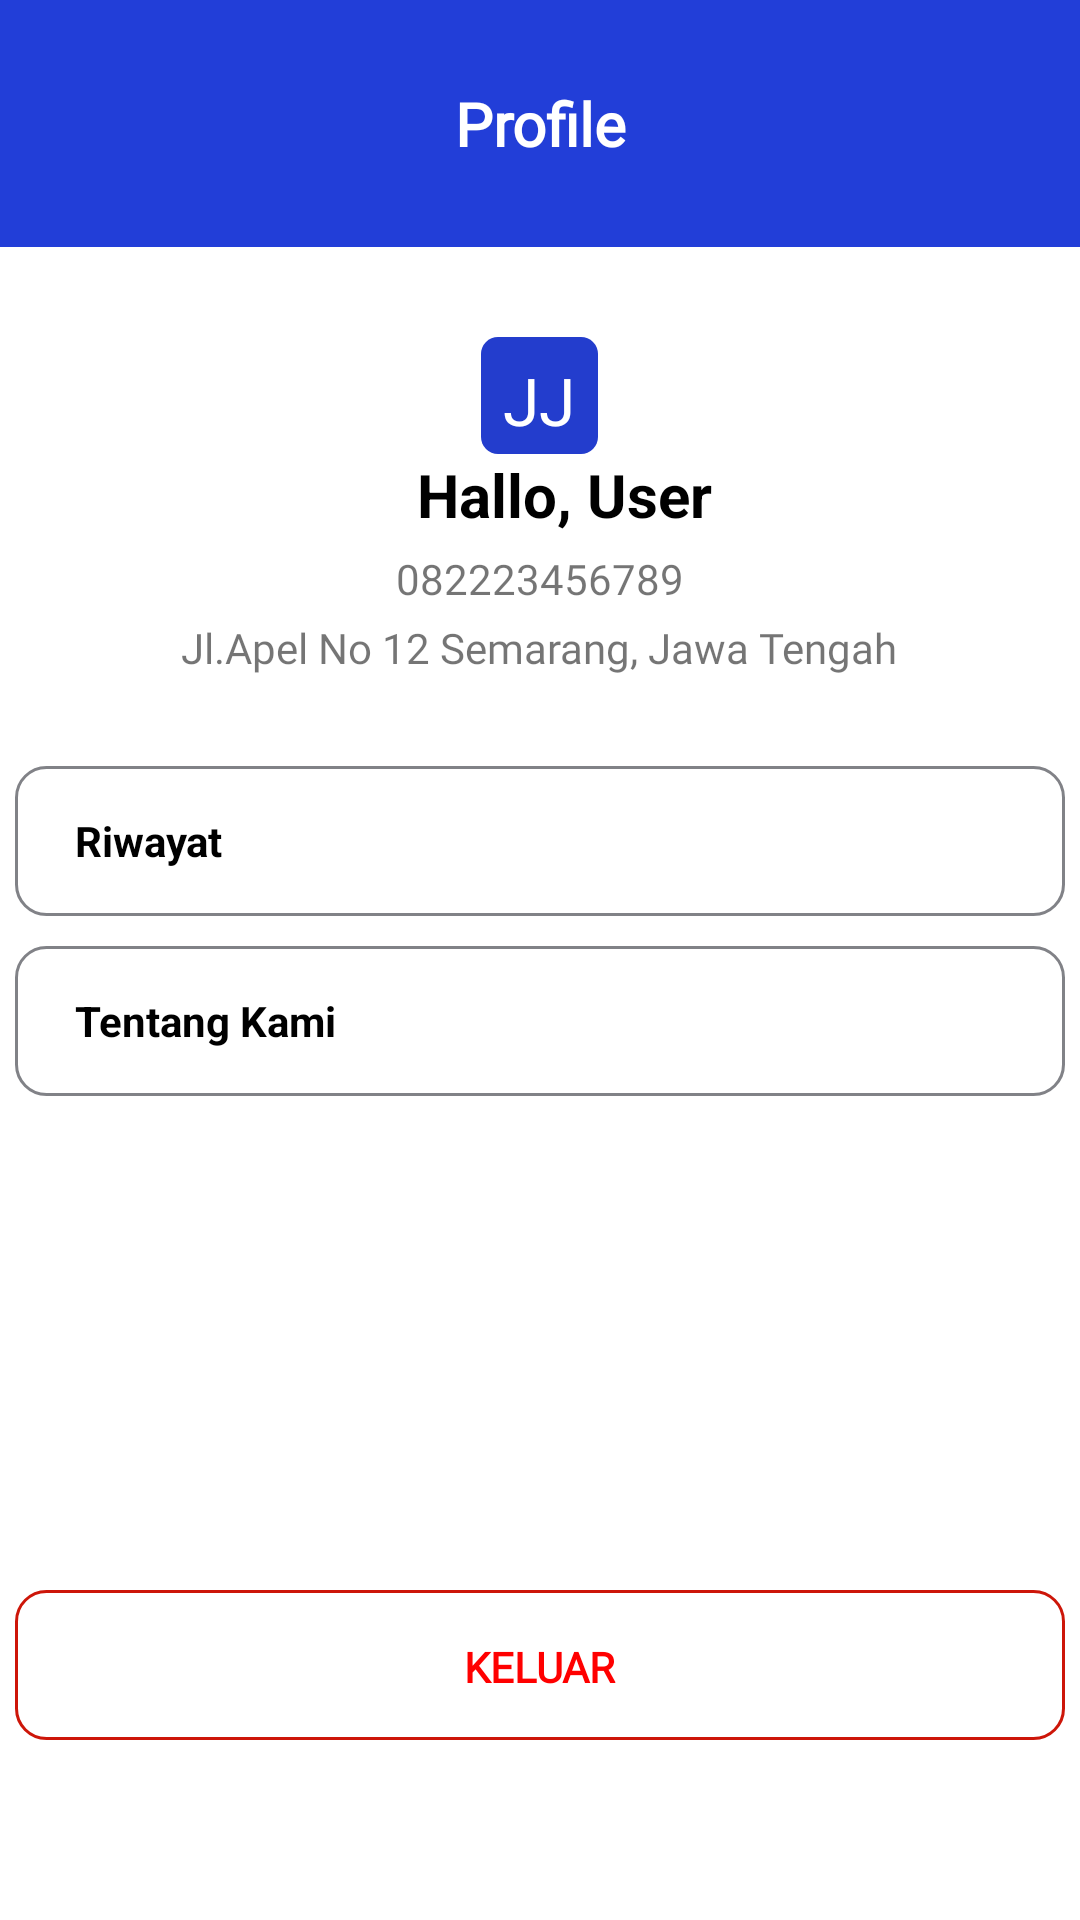

Here is an Android app screen rendered from its layout file. Give the layout XML and the strings, colors and styles it references.
<!-- AndroidManifest.xml: application theme Theme.ReservationApp -->
<!-- res/layout/fragment_profile.xml -->
<?xml version="1.0" encoding="utf-8"?>
<LinearLayout xmlns:android="http://schemas.android.com/apk/res/android"
    xmlns:tools="http://schemas.android.com/tools"
    android:layout_width="match_parent"
    android:layout_height="match_parent"
    tools:context=".fragment.Profile"
    android:background="@color/white"
    android:orientation="vertical"
    android:gravity="center_horizontal">

    <LinearLayout
        android:layout_width="match_parent"
        android:layout_height="40pt"
        android:padding="20dp"
        android:paddingTop="20dp"
        android:orientation="horizontal"
        android:background="#223ED8"
        android:gravity="center_vertical">
        <ImageView
            android:layout_width="30dp"
            android:layout_height="30dp"
            android:src="@drawable/back"/>
        <TextView
            android:layout_width="match_parent"
            android:layout_height="wrap_content"
            android:text="Profile"
            android:textStyle="bold"
            android:fontFamily="@font/medium"
            android:layout_marginEnd="30dp"
            android:gravity="center"
            android:textSize="20dp"
            android:textColor="@color/white"/>
    </LinearLayout>
    <LinearLayout
        android:layout_width="19pt"
        android:layout_height="19pt"
        android:layout_marginTop="30dp"
        android:background="@drawable/bg_avatar"
        android:gravity="center">
        <TextView
            android:layout_width="wrap_content"
            android:layout_height="wrap_content"
            android:text="JJ"
            android:paddingTop="10px"
            android:fontFamily="@font/medium"
            android:textSize="22dp"
            android:textColor="@color/white"/>
    </LinearLayout>
    <TextView
        android:id="@+id/tv_greeting"
        android:layout_width="wrap_content"
        android:layout_height="wrap_content"
        android:text="Hallo, User"
        android:textColor="@color/black"
        android:textSize="20sp"
        android:layout_marginStart="25px"
        android:textStyle="bold"/>
    <TextView
        android:id="@+id/tvPhone"
        android:layout_width="wrap_content"
        android:layout_height="wrap_content"
        android:layout_marginTop="5dp"
        android:text="082223456789"
        android:fontFamily="@font/medium"/>
    <TextView
        android:layout_width="wrap_content"
        android:layout_height="wrap_content"
        android:layout_marginTop="4dp"
        android:text="Jl.Apel No 12 Semarang, Jawa Tengah"
        android:fontFamily="@font/medium"/>
    <LinearLayout
        android:layout_width="350dp"
        android:layout_height="50dp"
        android:layout_marginTop="30dp"
        android:orientation="horizontal"
        android:background="@drawable/border"
        android:id="@+id/riwayat"
        android:gravity="center_vertical">
        <TextView
            android:layout_width="wrap_content"
            android:layout_height="wrap_content"
            android:text="Riwayat"
            android:layout_marginStart="20dp"
            android:textColor="@color/black"
            android:textStyle="bold"/>
        <Button
            android:layout_width="170dp"
            android:layout_height="wrap_content"
            android:background="@android:color/transparent"/>
    </LinearLayout>
    <LinearLayout
        android:id="@+id/aboutUs"
        android:layout_width="350dp"
        android:layout_height="50dp"
        android:layout_marginTop="10dp"
        android:orientation="horizontal"
        android:background="@drawable/border"
        android:gravity="center_vertical">
        <TextView
            android:layout_width="wrap_content"
            android:layout_height="wrap_content"
            android:text="Tentang Kami"
            android:layout_marginStart="20dp"
            android:textColor="@color/black"
            android:textStyle="bold"/>
        <Button
            android:layout_width="170dp"
            android:id="@+id/tentangKami"
            android:layout_height="wrap_content"
            android:background="@android:color/transparent"/>
    </LinearLayout>
    <LinearLayout
        android:layout_width="350dp"
        android:layout_height="50dp"
        android:layout_marginTop="80pt"
        android:orientation="horizontal"
        android:background="@drawable/bg_keluar"
        android:gravity="center"
        android:id="@+id/logOut">

        <TextView

            android:layout_width="wrap_content"
            android:layout_height="wrap_content"
            android:text="KELUAR"
            android:paddingTop="3px"
            android:fontFamily="@font/semi_bold"
            android:textSize="14dp"
            android:textColor="#FF0000"
            android:textStyle="bold"/>
    </LinearLayout>

</LinearLayout>
<!-- resources referenced by this layout -->
<resources>
  <!-- drawable bg_avatar (drawable) -->
  <?xml version="1.0" encoding="utf-8"?>
  <shape xmlns:android="http://schemas.android.com/apk/res/android"
      android:shape="rectangle">
     <corners android:radius="17px"/>
      <solid android:color="#233DCD"/>
  
  </shape>
  <!-- drawable bg_keluar (drawable) -->
  <?xml version="1.0" encoding="utf-8"?>
  <shape
      xmlns:android="http://schemas.android.com/apk/res/android"
      android:shape="rectangle">
      <solid android:color="@color/white"/>
      <stroke android:color="#CD1609" android:width="1dp"/>
      <corners android:radius="10dp"/>
  </shape>
  <!-- drawable border (drawable) -->
  <?xml version="1.0" encoding="utf-8"?>
  <shape
      xmlns:android="http://schemas.android.com/apk/res/android"
      android:shape="rectangle">
      <solid android:color="@color/white"/>
      <stroke android:color="#818287" android:width="1dp"/>
      <corners android:radius="10dp"/>
  </shape>
  <style name="Theme.ReservationApp" parent="Base.Theme.ReservationApp" />
  <style name="Base.Theme.ReservationApp" parent="Theme.AppCompat.Light.NoActionBar">
          
          
      </style>
  <!-- not gathered from this repository: default colours our renderer supplied (Android Studio template values) -->
  <color name="black">#FF000000</color>
  <color name="white">#FFFFFFFF</color>
</resources>
